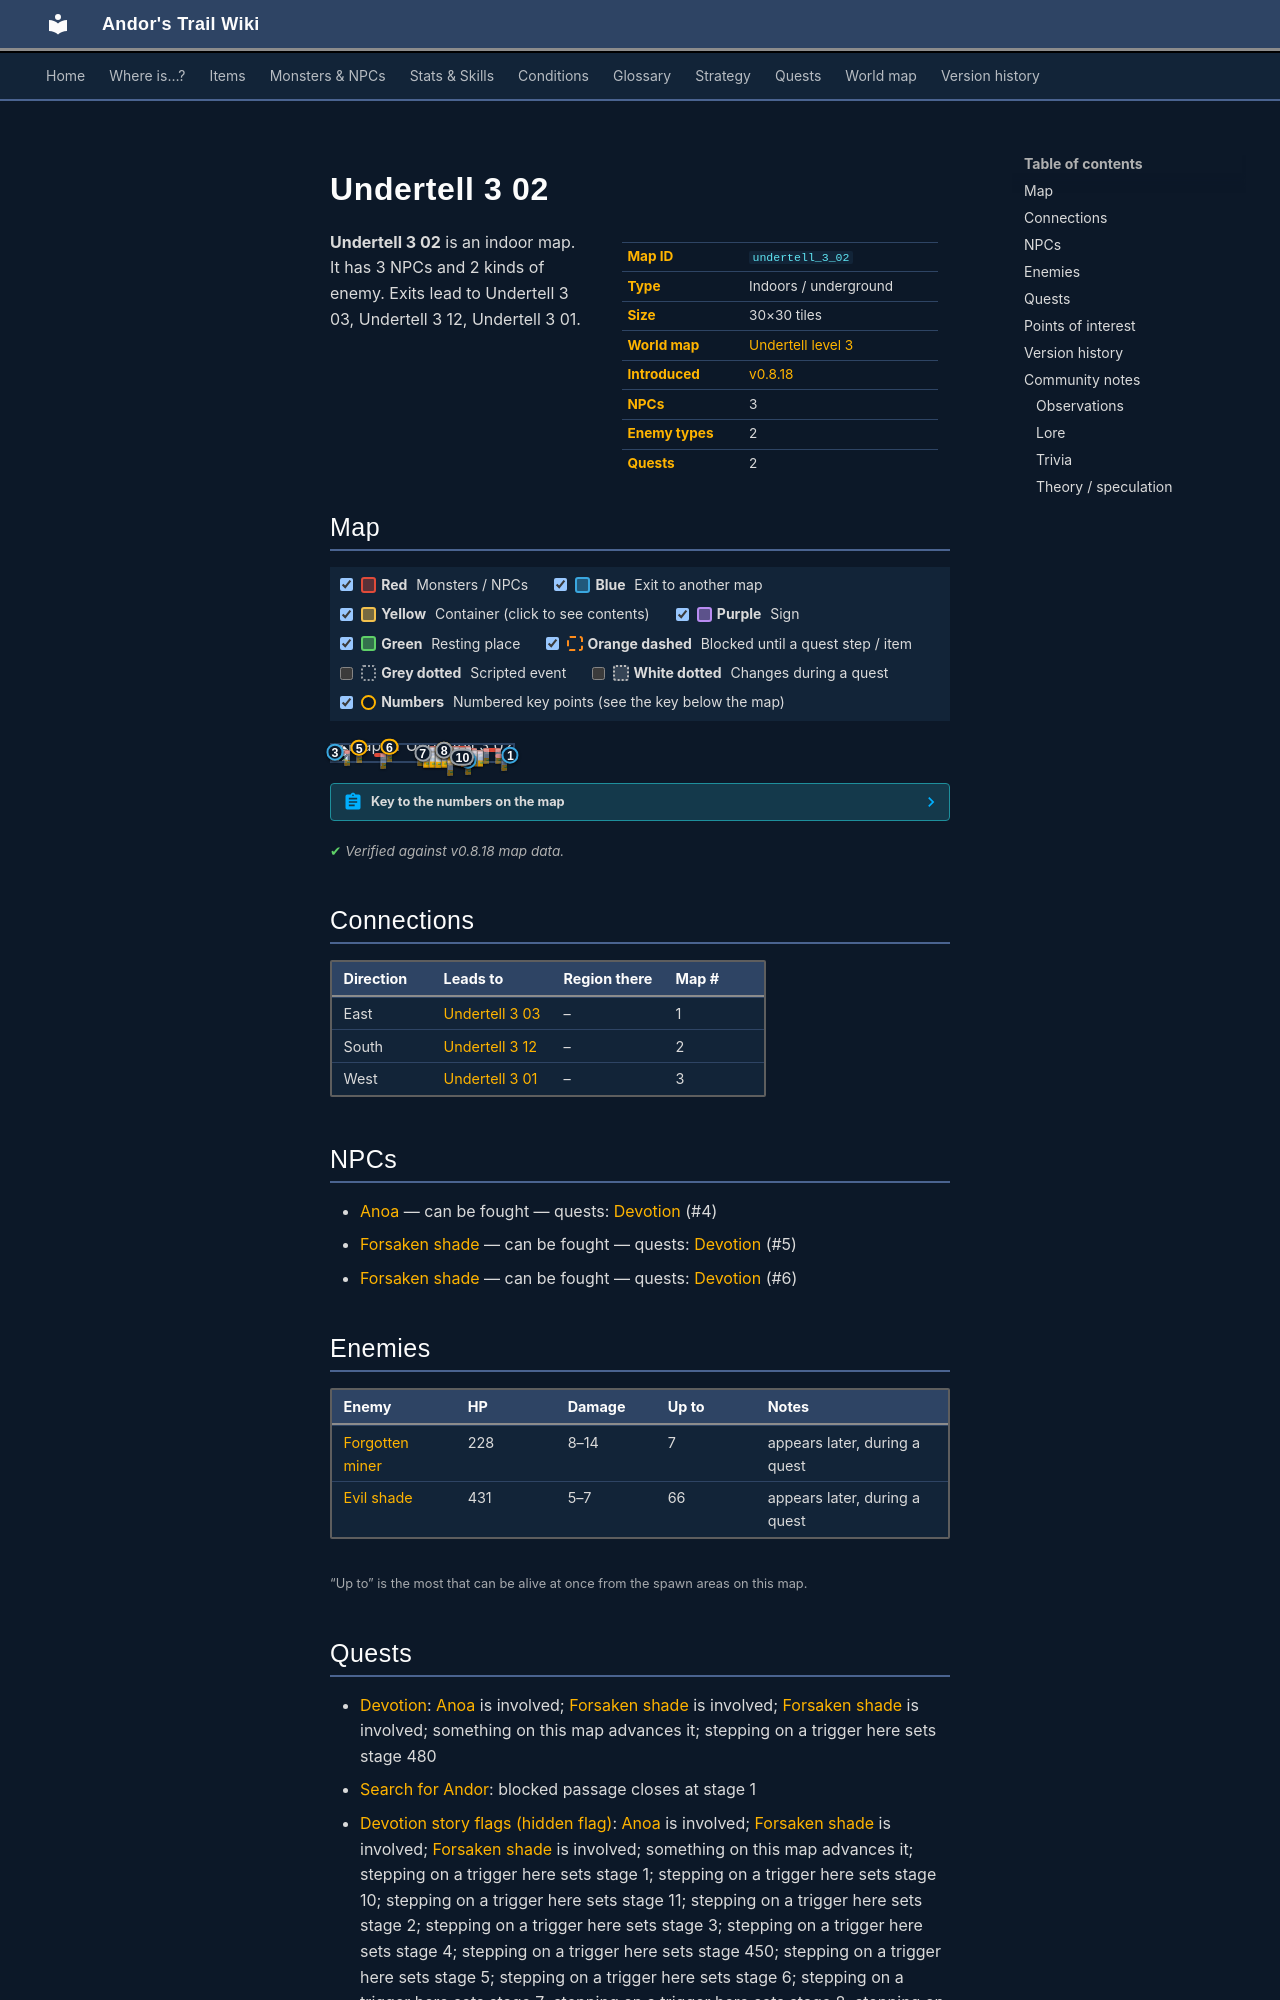

repository: asdfghjkl628/Andor-s-Trail-Wikiiii · page: maps/undertell_3_02/index.html · generator: mkdocs

---
description: "Undertell 3 02 is an indoor location in Andor's Trail. NPCs: Anoa, Forsaken shade, Forsaken shade. Enemies: Forgotten miner, Evil shade. Exits to Undertell 3 03, Undertell 3 12, Undertell 3 01."
---

# Undertell 3 02

<div class="infobox" markdown>

| | |
|---|---|
| **Map ID** | `undertell_3_02` |
| **Type** | Indoors / underground |
| **Size** | 30×30 tiles |
| **World map** | [Undertell level 3](index.md) |
| **Introduced** | [v0.8.18](../versions/0.8.18.md) |
| **NPCs** | 3 |
| **Enemy types** | 2 |
| **Quests** | 2 |

</div>

**Undertell 3 02** is an indoor map. It has 3 NPCs and 2 kinds of enemy. Exits lead to Undertell 3 03, Undertell 3 12, Undertell 3 01.
